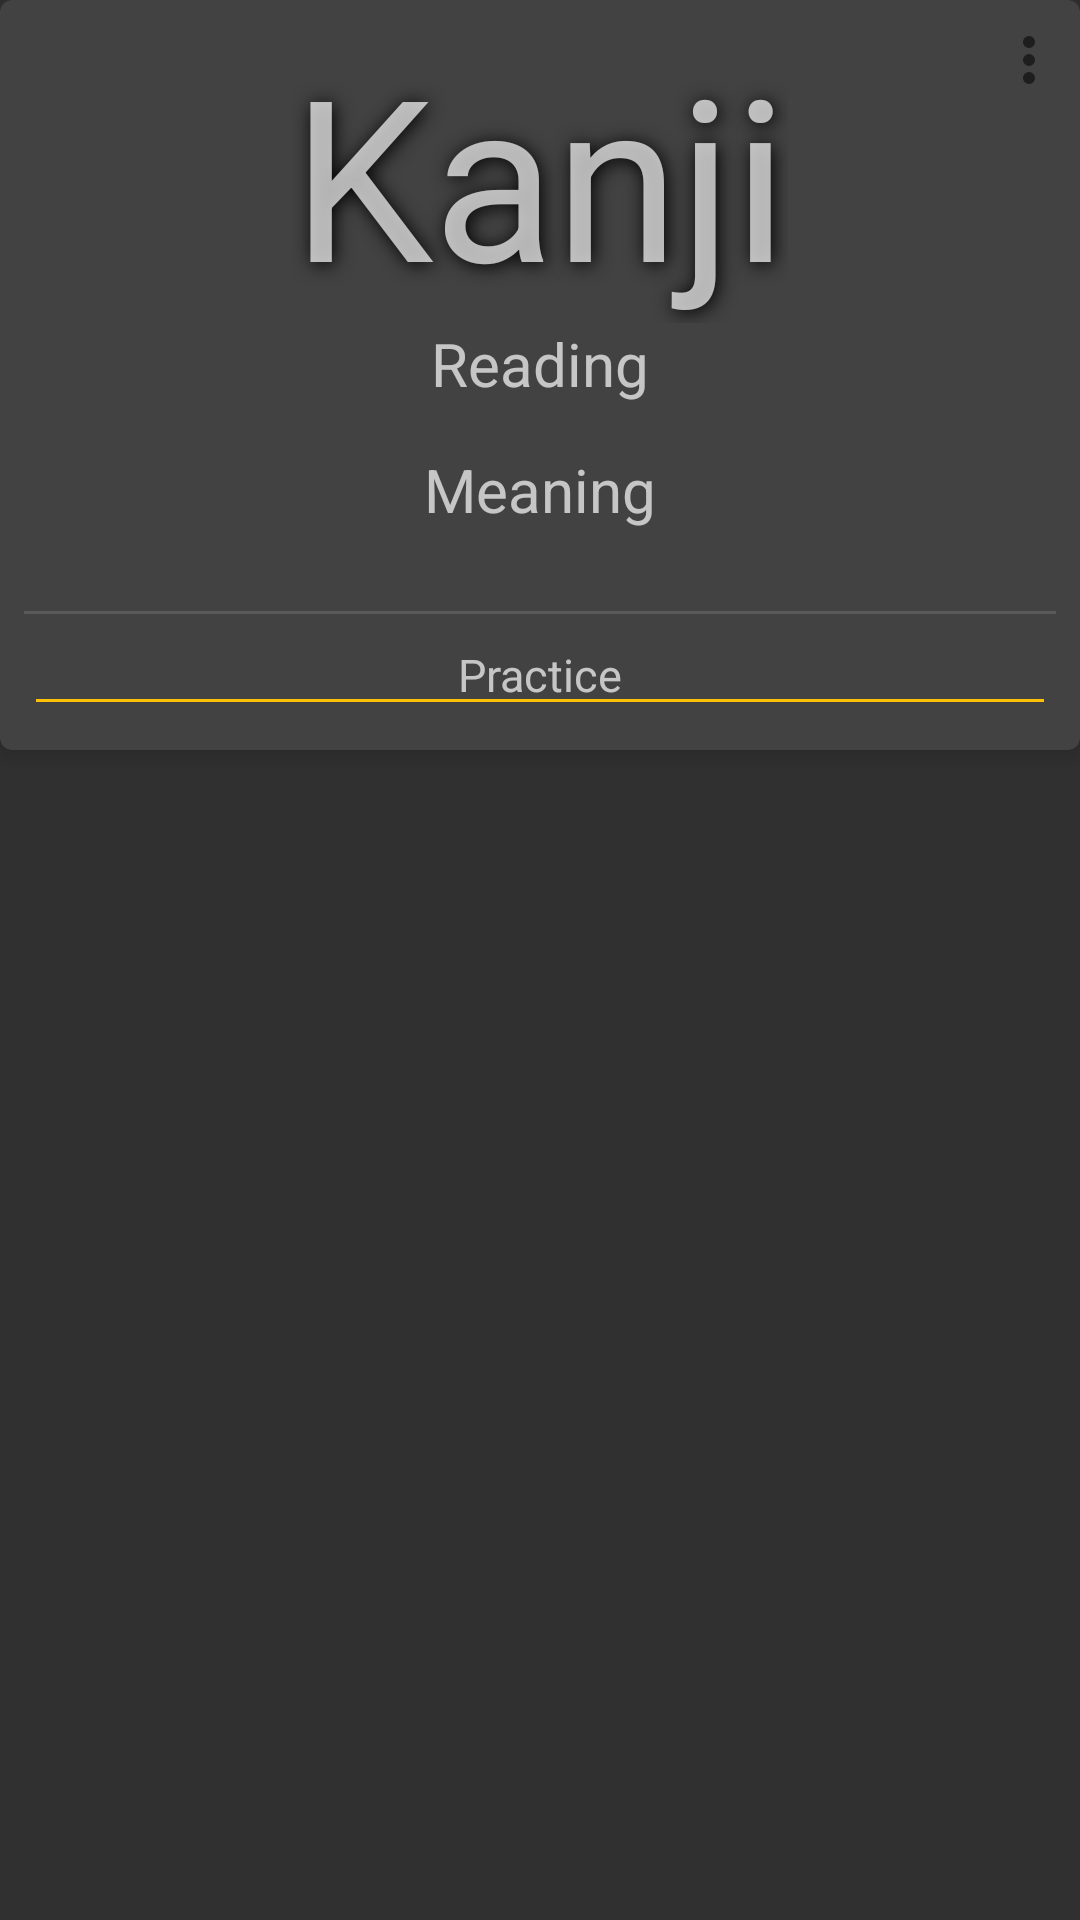

Here is an Android app screen rendered from its layout file. Give the layout XML and the strings, colors and styles it references.
<!-- AndroidManifest.xml: application theme AppTheme -->
<!-- res/layout/learn.xml -->
<ScrollView xmlns:android="http://schemas.android.com/apk/res/android"
    android:layout_width="fill_parent" android:layout_height="fill_parent">


	<android.support.v7.widget.CardView
		xmlns:card_view="http://schemas.android.com/apk/res-auto"
		android:id="@+id/card_kanji"
		android:layout_gravity="top"
		android:layout_width="fill_parent"
		android:layout_height="wrap_content"
		card_view:cardCornerRadius="4dp"
		card_view:cardElevation="4dp"
		android:paddingTop="8dp"
		android:paddingBottom="8dp">

		<ImageButton
			android:id="@+id/overflow_button"
			android:layout_gravity="right|top"
			android:layout_width="34dp"
			android:layout_height="40dp"
			android:padding="0dp"
			android:scaleType="center"
			android:src="@drawable/overflow"
			android:background="?attr/selectableItemBackgroundBorderless"
		/>
		
		<LinearLayout xmlns:android="http://schemas.android.com/apk/res/android"
			android:layout_width="fill_parent"
			android:layout_height="fill_parent"
			android:orientation="vertical"
			android:padding="8dp">

			<TextView
				android:id="@+id/kanji_text"
				android:layout_gravity="center"
				android:layout_width="wrap_content"
				android:layout_height="wrap_content"
				android:text="Kanji"
				android:textSize="75dp"
				android:shadowColor="#000000"
				android:shadowDx="2"
				android:shadowDy="2"
				android:shadowRadius="16"
				android:gravity="center"/>

			<TextView
				android:id="@+id/reading_text"
				android:layout_gravity="center"
				android:layout_width="fill_parent"
				android:layout_height="wrap_content"
				android:text="Reading"
				android:textSize="20dp"
				android:gravity="center"/>

			<FrameLayout
				android:layout_width="fill_parent"
				android:layout_height="15dp"/>

			<TextView
				android:id="@+id/meaning_text"
				android:layout_gravity="center"
				android:layout_width="fill_parent"
				android:layout_height="wrap_content"
				android:text="Meaning"
				android:textSize="20dp"
				android:gravity="center"/>

			<TextView
				android:id="@+id/type"
				android:layout_gravity="right|bottom"
				android:layout_width="wrap_content"
				android:layout_height="wrap_content"
				android:text=""
				android:gravity="right|bottom"
				android:paddingTop="8dp"
				android:paddingRight="8dp"/>

			<View
				android:layout_width="match_parent"
				android:layout_height="1dp"
				android:background="?android:attr/listDivider"/>
			
			<EditText
				android:id="@+id/answer_text"
				android:layout_gravity="center"
				android:layout_width="fill_parent"
				android:layout_height="wrap_content"
				android:textSize="15dp"
				android:gravity="center"
				android:layout_weight="10"
				android:inputType="textNoSuggestions"
				android:maxLines="1"
				android:maxLength="30"
				android:hint="Practice"
			/>
			
		</LinearLayout>

	</android.support.v7.widget.CardView>

</ScrollView>
<!-- resources referenced by this layout -->
<resources>
  <!-- drawable overflow (drawable) -->
  <vector xmlns:android="http://schemas.android.com/apk/res/android"
      android:height="24dp"
      android:width="24dp"
      android:viewportWidth="24"
      android:viewportHeight="24">
      <path android:fillColor="@color/gray" android:pathData="M12,16A2,2 0 0,1 14,18A2,2 0 0,1 12,20A2,2 0 0,1 10,18A2,2 0 0,1 12,16M12,10A2,2 0 0,1 14,12A2,2 0 0,1 12,14A2,2 0 0,1 10,12A2,2 0 0,1 12,10M12,4A2,2 0 0,1 14,6A2,2 0 0,1 12,8A2,2 0 0,1 10,6A2,2 0 0,1 12,4Z" />
  </vector>
  <style name="AppTheme" parent="@style/Theme.AppCompat.NoActionBar">
  		<item name="colorPrimary">@color/primary</item>
  		<item name="colorPrimaryDark">@color/primaryDark</item>
  		<item name="colorAccent">@color/accent</item>
  		<item name="colorControlNormal">@color/accent</item>
  		<item name="textColorError">@color/primaryDark</item>
  	</style>
  <item name="gray" type="color">#8a000000</item>
  <item name="primary" type="color">#F44336</item>
  <item name="primaryDark" type="color">#D32F2F</item>
  <item name="accent" type="color">#FFC107</item>
</resources>
